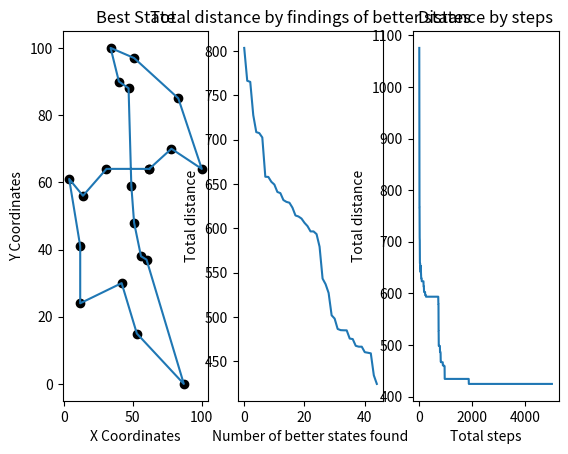

Generate this figure with matplotlib:
from random import random, randint, choices, shuffle
import matplotlib.pyplot as plt

# Calculates euclidian distance between two points
def calculateEuclidianDistance(p1, p2):
    return ((p1[0] - p2[0]) ** 2 + (p1[1] - p2[1]) ** 2) ** 0.5

# Calculates the total distance of a state, adding the distance between each point
def calculateTspDistance(state):
    totalDistance = 0
    for i in range(len(state) - 1):
        totalDistance += calculateEuclidianDistance(state[i], state[i + 1])

    # Closed loop, add closing distance (distance between last and first point)
    totalDistance += calculateEuclidianDistance(state[0], state[-1])
    return totalDistance

# Generates a possible state by swapping two random points on the current state
def generatePossibleState(currentState):
    randomPoint1 = randint(0, len(currentState) - 1)
    randomPoint2 = randint(0, len(currentState) - 1)
    while randomPoint1 == randomPoint2:
        randomPoint1 = randint(0, len(currentState) - 1)
        randomPoint2 = randint(0, len(currentState) - 1)

    possibleState = currentState.copy()
    possibleState[randomPoint1], possibleState[randomPoint2] = possibleState[randomPoint2], possibleState[randomPoint1]
    return possibleState

# Generate numberOfPoints points on a maxCoordinate x maxCoordinate grid, calculate the total distance between them and add them to an array. 
# Shuffle them and repeat populationSize times.
def generateStartingPopulation(populationSize, numberOfPoints, maxCoordinate):
    points = []
    for _ in range(numberOfPoints):
        points.append((randint(0, maxCoordinate), randint(0, maxCoordinate)))
    
    population = []
    for _ in range(populationSize):
        distance = calculateTspDistance(points)
        population.append((distance, points))
        # Instead of shuffling all points, generate a state based on the current state by swapping two random points
        # points = generatePossibleState(points)
        shuffle(points)
    
    return population

# Given two parents, creates a crossover and generates a child based on a randomly selected crossover point
def reproduce(parent1, parent2):
    parentLength = len(parent1[1])
    crossoverPoint = randint(1, parentLength)
    parent1cut = parent1[1][0:crossoverPoint]
    parent2cut = [point for point in parent2[1] if point not in parent1cut]
    crossover = parent1cut + parent2cut
    child = (calculateTspDistance(crossover), crossover)
    return child

# The main algorithm loop
def geneticAlgorithm(startingPopulation, maxSteps, mutationRate, adaptationThreshold):
    currentStep = 1
    population = startingPopulation
    currentBestState = sorted(startingPopulation)[0][1]
    currentBestStateDistance = sorted(startingPopulation)[0][0]
    totalBestState = currentBestState
    totalBestStateDistance = currentBestStateDistance
    bestArray = []
    distanceArray = []
    while(currentStep <= maxSteps):
        newPopulation = []
        # Possible roulette implementation
        # totalFitness = sum(state[0] for state in population)
        # selectionProbabilities = [(state[0] / totalFitness) for state in population]
        for _ in range (len(population)):
            # Possible roulette implementation
            # parent1 = sorted(choices(population, weights=selectionProbabilities))[0]
            # parent2 = sorted(choices(population, weights=selectionProbabilities))[0]
            parent1 = sorted(choices(population, k = 4))[0]
            parent2 = sorted(choices(population, k = 4))[0]
            child = reproduce(parent1, parent2)
            if random() < mutationRate:
                randomPoint1, randomPoint2 = randint(0, len(child[1]) - 1), randint(0, len(child[1]) - 1)
                child[1][randomPoint1], child[1][randomPoint2] = child[1][randomPoint2], child[1][randomPoint1]

            newPopulation.append(child)

        population = newPopulation
        currentBestState = sorted(population)[0][1]
        currentBestStateDistance = sorted(population)[0][0]
        if currentBestStateDistance < adaptationThreshold:
            totalBestState = currentBestState
            print(f"Ended by adaptation. Adaptation Threshold: {adaptationThreshold}. Total Distance: {currentBestStateDistance}.")
            break

        if currentBestStateDistance < totalBestStateDistance:
            print(f"Found a better candidate. Previous Total Distance: {totalBestStateDistance}. New Best Total Distance: {currentBestStateDistance}.")
            totalBestStateDistance = currentBestStateDistance
            bestArray.append(totalBestStateDistance)
            totalBestState = currentBestState
            
        distanceArray.append(currentBestStateDistance)
        currentStep += 1

    if(currentStep == maxSteps + 1):
        print(f"Ended by stepcount: {currentStep - 1} steps.")
    return totalBestState, bestArray, distanceArray

def main():
    populationSize = 50
    numberOfPoints = 20
    maxCoordinate = 100
    mutationRate = 0.1
    maxSteps = 5000
    adaptationThreshold = 400
    print(f"Starting simulation. Generated {numberOfPoints} points, will run {maxSteps} steps or until it reaches {adaptationThreshold} distance or lower.")

    startingPopulation = generateStartingPopulation(populationSize, numberOfPoints, maxCoordinate)
    bestState, bestArray, distanceArray = geneticAlgorithm(startingPopulation, maxSteps, mutationRate, adaptationThreshold)
    bestState.append(bestState[0])
    xb, yb = zip(*bestState)
    plt.subplot(1, 3, 1)
    plt.plot(xb, yb)
    plt.scatter(xb, yb, color="black")
    plt.xlabel("X Coordinates")
    plt.ylabel("Y Coordinates")
    plt.title("Best State")
    
    plt.subplot(1, 3, 2)
    plt.plot(bestArray)
    plt.xlabel('Number of better states found')
    plt.ylabel('Total distance')
    plt.title("Total distance by findings of better states")

    plt.subplot(1, 3, 3)
    plt.plot(distanceArray)
    plt.xlabel('Total steps')
    plt.ylabel('Total distance')
    plt.title("Distance by steps")

    plt.show()
if __name__ == "__main__":
    main()
